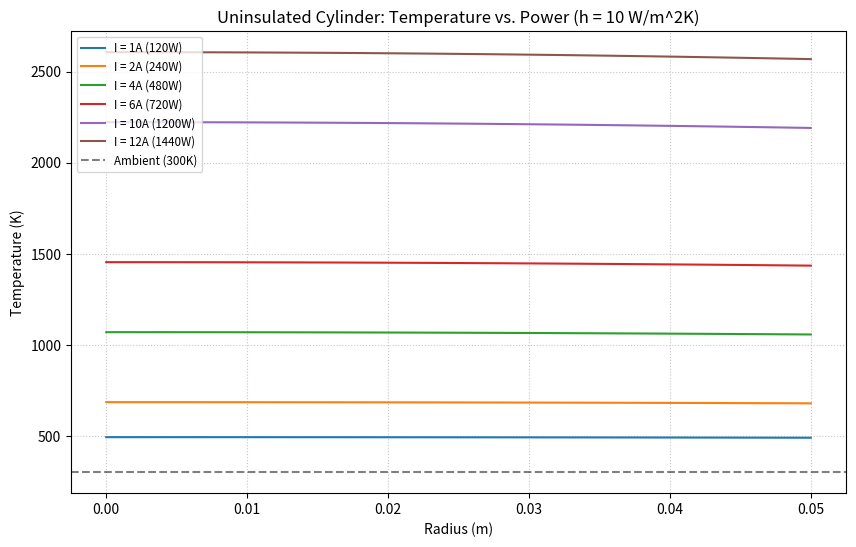

Write Python code to recreate this figure.
import numpy as np
import matplotlib.pyplot as plt

# ==========================================
# 1. FIXED PARAMETERS
# ==========================================
V_fixed = 120       # Constant Voltage (Volts)
L = 0.2            # Length (m)
R = 0.05           # Radius (m)
k = 15             # Cylinder conductivity (W/m-K)
h = 10             # Convection coefficient (W/m^2-K)
T_amb = 300        # Ambient Temperature (K)

# Simulation Grid
N = 50
dr = R / (N - 1)
r = np.linspace(0, R, N)

def solve_uninsulated_convection(V, I):
    Power = V * I
    Volume = np.pi * (R**2) * L
    q_gen = Power / Volume
    
    A = np.zeros((N, N))
    B = np.zeros(N)
    
    # Interior Nodes
    for i in range(1, N-1):
        ri = r[i]
        A[i, i-1] = 1/(dr**2) - 1/(2 * ri * dr)
        A[i, i]   = -2/(dr**2)
        A[i, i+1] = 1/(dr**2) + 1/(2 * ri * dr)
        B[i] = -q_gen / k

    # Boundary Conditions
    # 1. Center (r=0): Symmetry
    A[0, 0] = 1; A[0, 1] = -1; B[0] = 0 
    
    # 2. Surface (r=R): Direct Convection to Air
    A[N-1, N-2] = -k / dr
    A[N-1, N-1] = (k / dr) + h
    B[N-1] = h * T_amb
    
    return np.linalg.solve(A, B), Power

# ==========================================
# 2. PARAMETRIC STUDY
# ==========================================
current_values = [1, 2, 4, 6, 10, 12]  
plt.figure(figsize=(10, 6))

print("-" * 65)
print(f"{'Current (A)':<12} | {'Power (W)':<10} | {'Max (K)':<10} | {'Surface (K)':<12}")
print("-" * 65)

for I in current_values:
    T_profile, P_val = solve_uninsulated_convection(V_fixed, I)
    
    print(f"{I:<12} | {P_val:<10.1f} | {max(T_profile):<10.2f} | {T_profile[-1]:<12.2f}")
    
    plt.plot(r, T_profile, label=f'I = {I}A ({P_val}W)')

# Graph Formatting
plt.axhline(y=T_amb, color='black', linestyle='--', alpha=0.5, label='Ambient (300K)')
plt.title(f"Uninsulated Cylinder: Temperature vs. Power (h = {h} W/m^2K)")
plt.xlabel("Radius (m)")
plt.ylabel("Temperature (K)")
plt.legend(loc='upper left', fontsize='small')
plt.grid(True, linestyle=':', alpha=0.7)
plt.show()
